Image classification data set "dataset_itr2" (aarushshenoy/plant on GitHub). Class labels (5): grape healthy, tomato late blight, tomato two-spotted spider mite, tomato target spot, tomato yellow leaf curl virus.

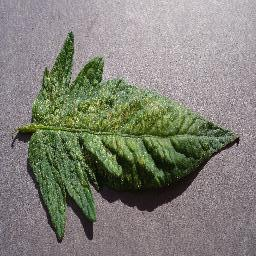
Label: tomato two-spotted spider mite

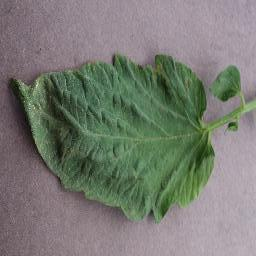
Label: tomato target spot

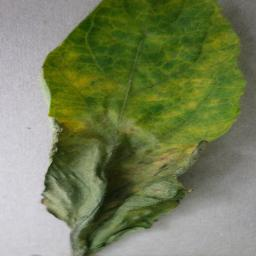
Label: tomato late blight

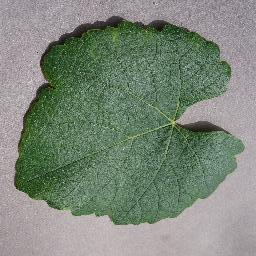
Label: grape healthy

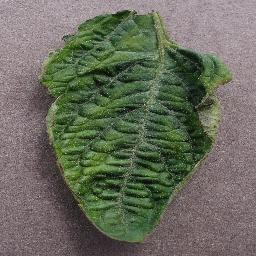
Label: tomato yellow leaf curl virus

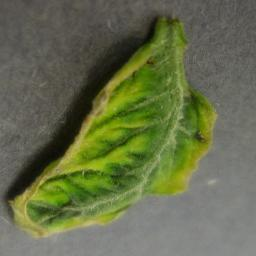
Label: tomato yellow leaf curl virus
